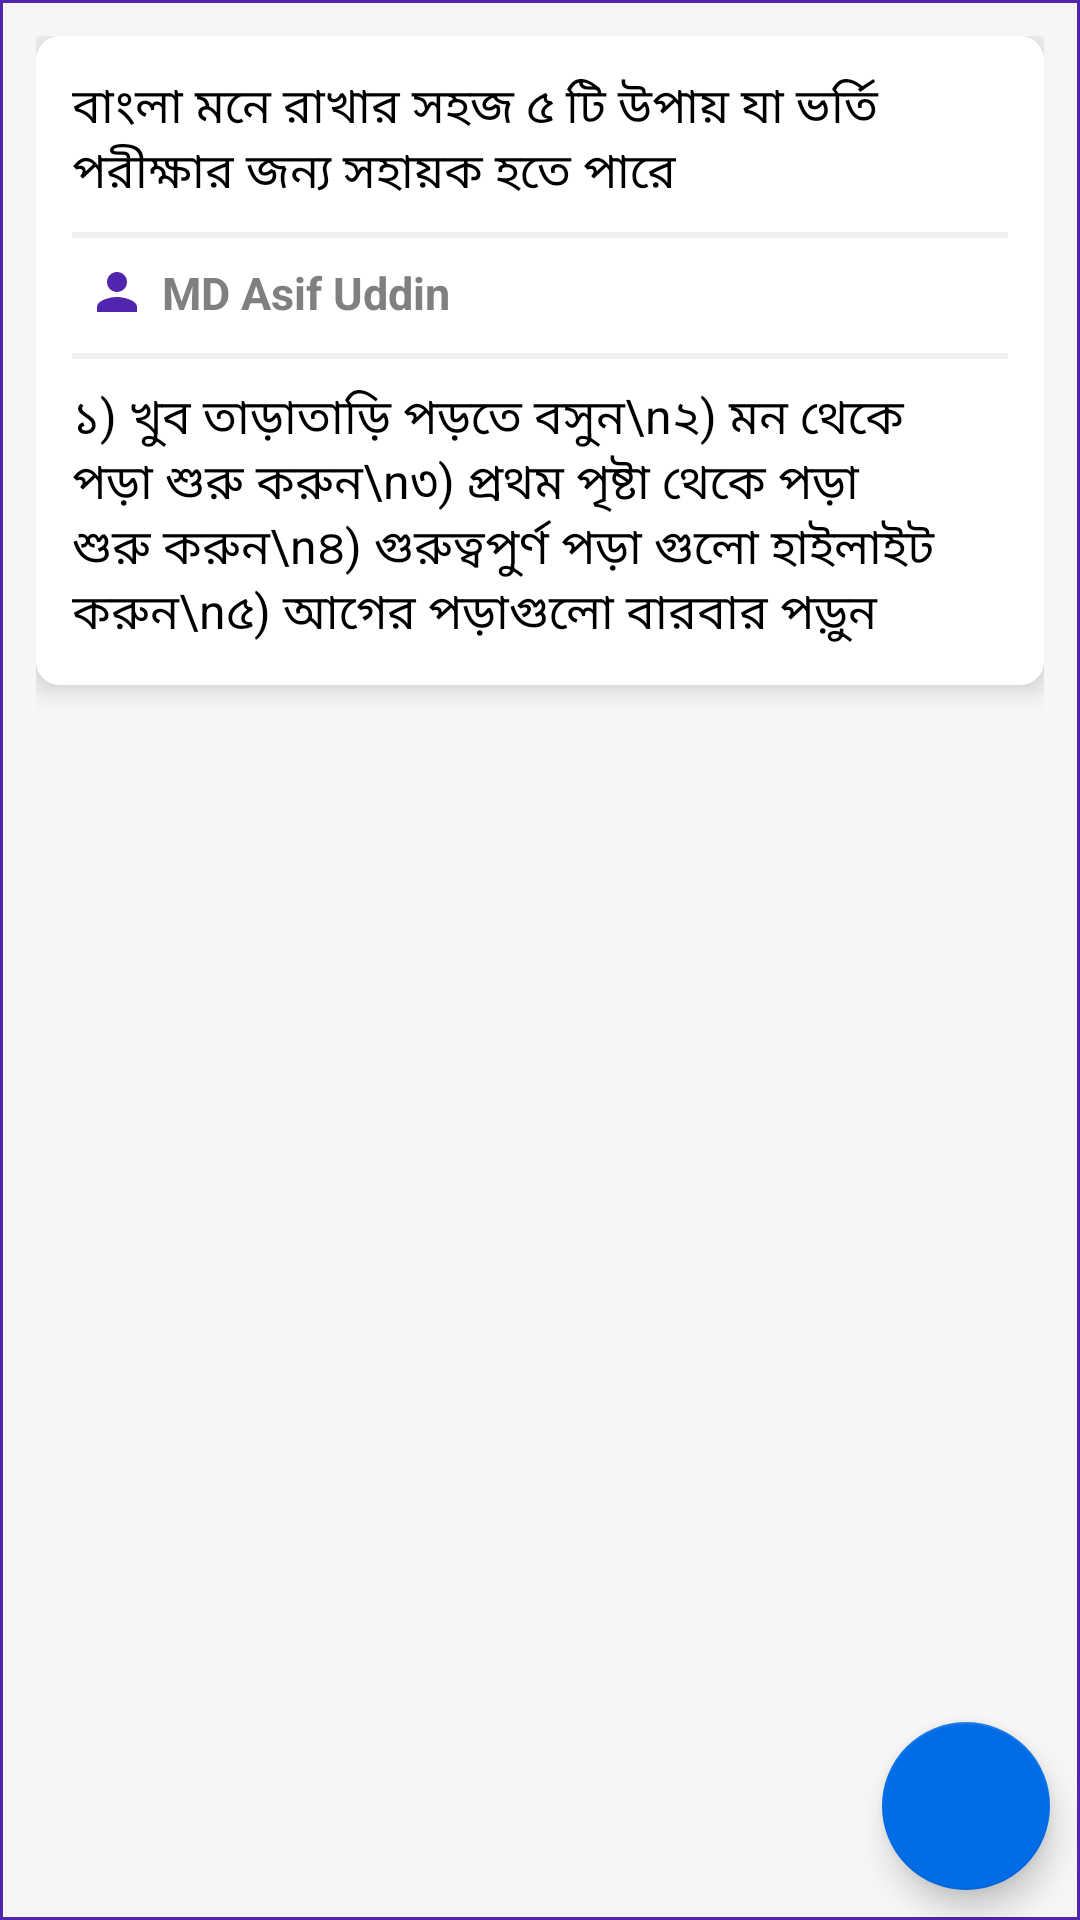

This screen was rendered from an Android layout file. Write that file and the resources it references.
<!-- AndroidManifest.xml: application theme AppTheme -->
<!-- res/layout/activity_post_view.xml -->
<?xml version="1.0" encoding="utf-8"?>
<RelativeLayout xmlns:android="http://schemas.android.com/apk/res/android"
    xmlns:tools="http://schemas.android.com/tools"
    android:layout_width="match_parent"
    android:layout_height="match_parent"
    xmlns:app="http://schemas.android.com/apk/res-auto"
    tools:context="com.adnroid.bstech.cuadmissionfriend.PostView"
    android:background="@drawable/bg_layout">

    <ScrollView
        android:layout_width="match_parent"
        android:scrollbars="none"
        android:layout_height="match_parent"
        android:layout_marginBottom="5dp"
        android:visibility="visible">
        <LinearLayout
            android:layout_width="match_parent"
            android:layout_height="wrap_content"
            android:padding="12dp"
            android:orientation="vertical">

            <android.support.v7.widget.CardView
                android:layout_width="match_parent"
                android:layout_height="wrap_content"
                android:id="@+id/cardView_post"
                app:cardCornerRadius="8dp"
                app:cardElevation="5dp"
                xmlns:android="http://schemas.android.com/apk/res/android">
                <LinearLayout
                    android:layout_width="match_parent"
                    android:layout_height="wrap_content"
                    android:background="@color/colorLight"
                    android:padding="12dp"
                    android:orientation="vertical">
                    <TextView
                        android:layout_width="wrap_content"
                        android:layout_height="wrap_content"
                        android:text="বাংলা মনে রাখার সহজ ৫ টি উপায় যা ভর্তি পরীক্ষার জন্য সহায়ক হতে পারে"
                        android:textSize="16dp"
                        android:textColor="@color/colorDark"
                        android:id="@+id/textView_post_title" />


                    <View
                        android:layout_width="match_parent"
                        android:layout_height="2dp"
                        android:background="@color/colorBorder"
                        android:layout_marginBottom="3dp"
                        android:layout_marginTop="8dp"/>

                    <LinearLayout
                        android:layout_width="match_parent"
                        android:layout_height="wrap_content"
                        android:layout_gravity="center_vertical"
                        android:padding="5dp"
                        android:orientation="horizontal">
                        <ImageView
                            android:layout_width="20dp"
                            android:layout_height="20dp"
                            android:src="@drawable/ic_user"
                            android:layout_gravity="center_vertical" />
                        <TextView
                            android:layout_width="wrap_content"
                            android:layout_height="wrap_content"
                            android:text="MD Asif Uddin"
                            android:textSize="15dp"
                            android:layout_gravity="center_vertical"
                            android:layout_marginLeft="5dp"
                            android:id="@+id/textView_post_user_name"
                            android:textColor="@color/colorDefaultText"
                            android:textStyle="bold" />
                    </LinearLayout>


                    <View
                        android:layout_width="match_parent"
                        android:layout_height="2dp"
                        android:background="@color/colorBorder"
                        android:layout_marginBottom="8dp"
                        android:layout_marginTop="5dp"/>

                    <TextView
                        android:layout_width="wrap_content"
                        android:layout_height="wrap_content"
                        android:text="১) খুব তাড়াতাড়ি পড়তে বসুন\n২) মন থেকে পড়া শুরু করুন\n৩) প্রথম পৃষ্টা থেকে পড়া শুরু করুন\n৪) গুরুত্বপুর্ণ পড়া গুলো হাইলাইট করুন\n৫) আগের পড়াগুলো বারবার পড়ুন"
                        android:textSize="16dp"
                        android:textColor="@color/colorDark"
                        android:id="@+id/textView_post_details"/>
                </LinearLayout>
            </android.support.v7.widget.CardView>


            <LinearLayout
                android:layout_width="match_parent"
                android:layout_height="wrap_content"
                android:layout_marginTop="20dp"
                android:orientation="vertical"
                android:layout_marginLeft="10dp"
                android:id="@+id/linearLayout_comment_list">
            </LinearLayout>
        </LinearLayout>
    </ScrollView>

    <ProgressBar
        android:layout_width="wrap_content"
        android:layout_height="wrap_content"
        android:id="@+id/progressBar_post"
        android:layout_centerVertical="true"
        android:layout_centerHorizontal="true"
        android:visibility="gone" />

    <LinearLayout
        android:layout_width="match_parent"
        android:layout_height="wrap_content"
        android:background="@color/colorAsh"
        android:orientation="vertical"
        android:layout_centerVertical="true"
        android:layout_centerHorizontal="true"
        android:id="@+id/linearLayout_load_error"
        android:layout_margin="10dp"
        android:visibility="gone"
        android:padding="5dp">

        <ImageView
            android:id="@+id/imageView"
            android:layout_width="40dp"
            android:layout_height="40dp"
            android:layout_gravity="center_horizontal"
            android:src="@drawable/ic_error" />

        <TextView
            android:layout_width="wrap_content"
            android:layout_height="wrap_content"
            android:text="উফফ!! ইন্টারনেট কাজ করছে না"
            android:layout_gravity="center_horizontal"
            android:layout_marginTop="5dp"
            android:textColor="#eb2a01"
            android:textSize="18dp" />

        <TextView
            android:layout_width="wrap_content"
            android:layout_height="wrap_content"
            android:text="আপনার ইন্টারনেট কানেকশন চেক করুন এবং এখানে চাপুন"
            android:layout_gravity="center_horizontal"
            android:textColor="@color/colorDark"
            android:textSize="12dp" />

    </LinearLayout>

    <android.support.design.widget.FloatingActionButton
        android:id="@+id/fab_add_comment"
        android:layout_width="wrap_content"
        android:layout_height="wrap_content"
        android:layout_gravity="bottom|end"
        android:src="@drawable/ic_new_comment"
        android:layout_alignParentBottom="true"
        android:layout_alignParentRight="true"
        android:layout_alignParentEnd="true"
        android:layout_marginBottom="10dp"
        android:layout_marginRight="10dp"/>

</RelativeLayout>
<!-- resources referenced by this layout -->
<resources>
  <color name="colorAsh">#f7f6f6</color>
  <color name="colorBorder">#f0f0f0</color>
  <color name="colorDark">#000</color>
  <color name="colorDefaultText">#808080</color>
  <color name="colorLight">#fff</color>
  <!-- drawable bg_layout (drawable) -->
  <?xml version="1.0" encoding="utf-8"?>
  <shape xmlns:android="http://schemas.android.com/apk/res/android" android:shape="rectangle">
      <solid android:color="@color/colorAsh"/>
      <stroke android:width="3px" android:color="@color/colorPrimary"/>
  </shape>
  <!-- drawable ic_error (drawable) -->
  <vector xmlns:android="http://schemas.android.com/apk/res/android"
          android:width="24dp"
          android:height="24dp"
          android:viewportWidth="24.0"
          android:viewportHeight="24.0">
      <path
          android:fillColor="#eb2a01"
          android:pathData="M11,15h2v2h-2zM11,7h2v6h-2zM11.99,2C6.47,2 2,6.48 2,12s4.47,10 9.99,10C17.52,22 22,17.52 22,12S17.52,2 11.99,2zM12,20c-4.42,0 -8,-3.58 -8,-8s3.58,-8 8,-8 8,3.58 8,8 -3.58,8 -8,8z"/>
  </vector>
  <!-- drawable ic_user (drawable) -->
  <vector xmlns:android="http://schemas.android.com/apk/res/android"
          android:width="24dp"
          android:height="24dp"
          android:viewportWidth="24.0"
          android:viewportHeight="24.0">
      <path
          android:fillColor="#5125ad"
          android:pathData="M12,12c2.21,0 4,-1.79 4,-4s-1.79,-4 -4,-4 -4,1.79 -4,4 1.79,4 4,4zM12,14c-2.67,0 -8,1.34 -8,4v2h16v-2c0,-2.66 -5.33,-4 -8,-4z"/>
  </vector>
  <style name="AppTheme" parent="Theme.AppCompat.Light.DarkActionBar">
          
          <item name="colorPrimary">@color/colorPrimary</item>
          <item name="colorPrimaryDark">@color/colorPrimaryDark</item>
          <item name="colorAccent">@color/colorAccent</item>
      </style>
  <color name="colorPrimary">#5125ad</color>
  <color name="colorPrimaryDark">#2e1572</color>
  <color name="colorAccent">#006ce5</color>
</resources>
